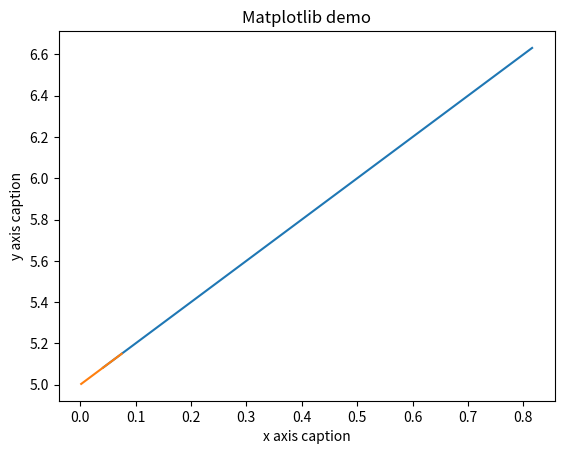

Python code for this plot:
import numpy as np 
from matplotlib import pyplot as plt 

x = np.random.random((2,2))
y = 2 * x + 5 
plt.title("Matplotlib demo") 
plt.xlabel("x axis caption") 
plt.ylabel("y axis caption") 
plt.plot(x,y) 
plt.show()
